9-way image classification set "all" from GitHub (wxtseng/dlserver); label vocabulary: checks, denim, knit, linen, nylon, ripstop, suede, synthetic PU, twill.

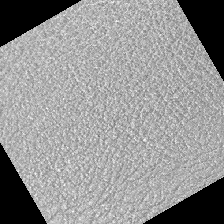
Label: synthetic PU

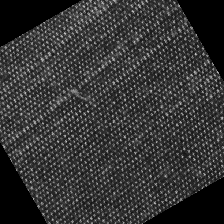
Label: denim

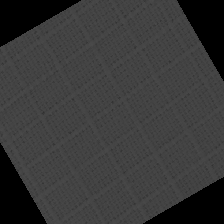
Label: ripstop

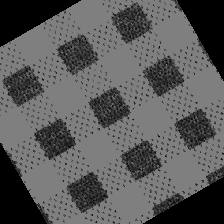
Label: checks

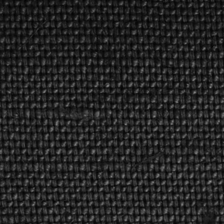
Label: linen

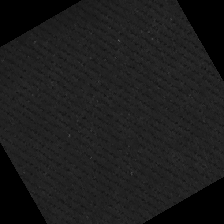
Label: twill
